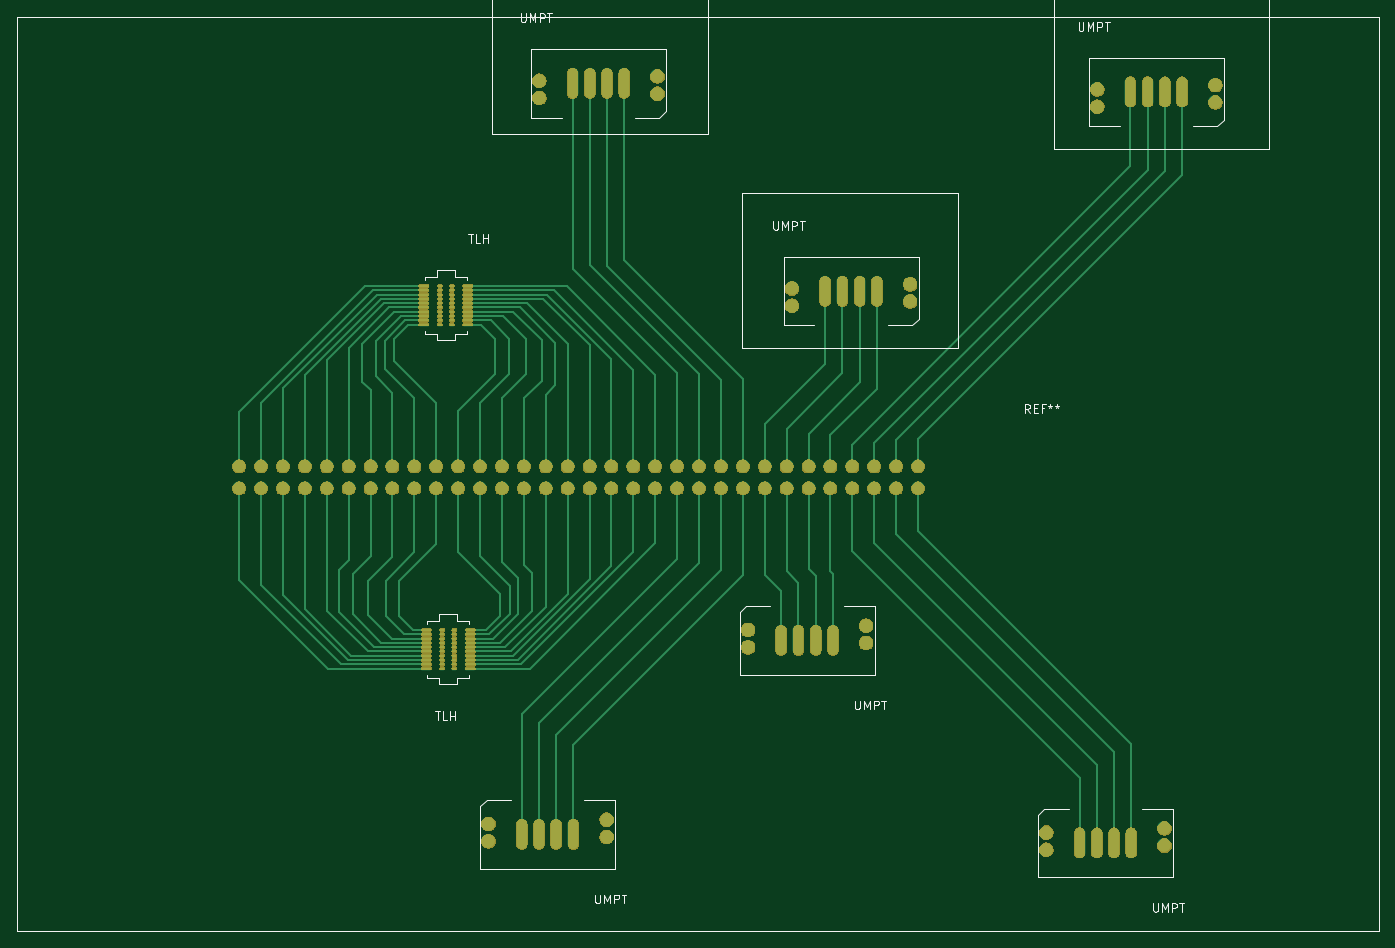
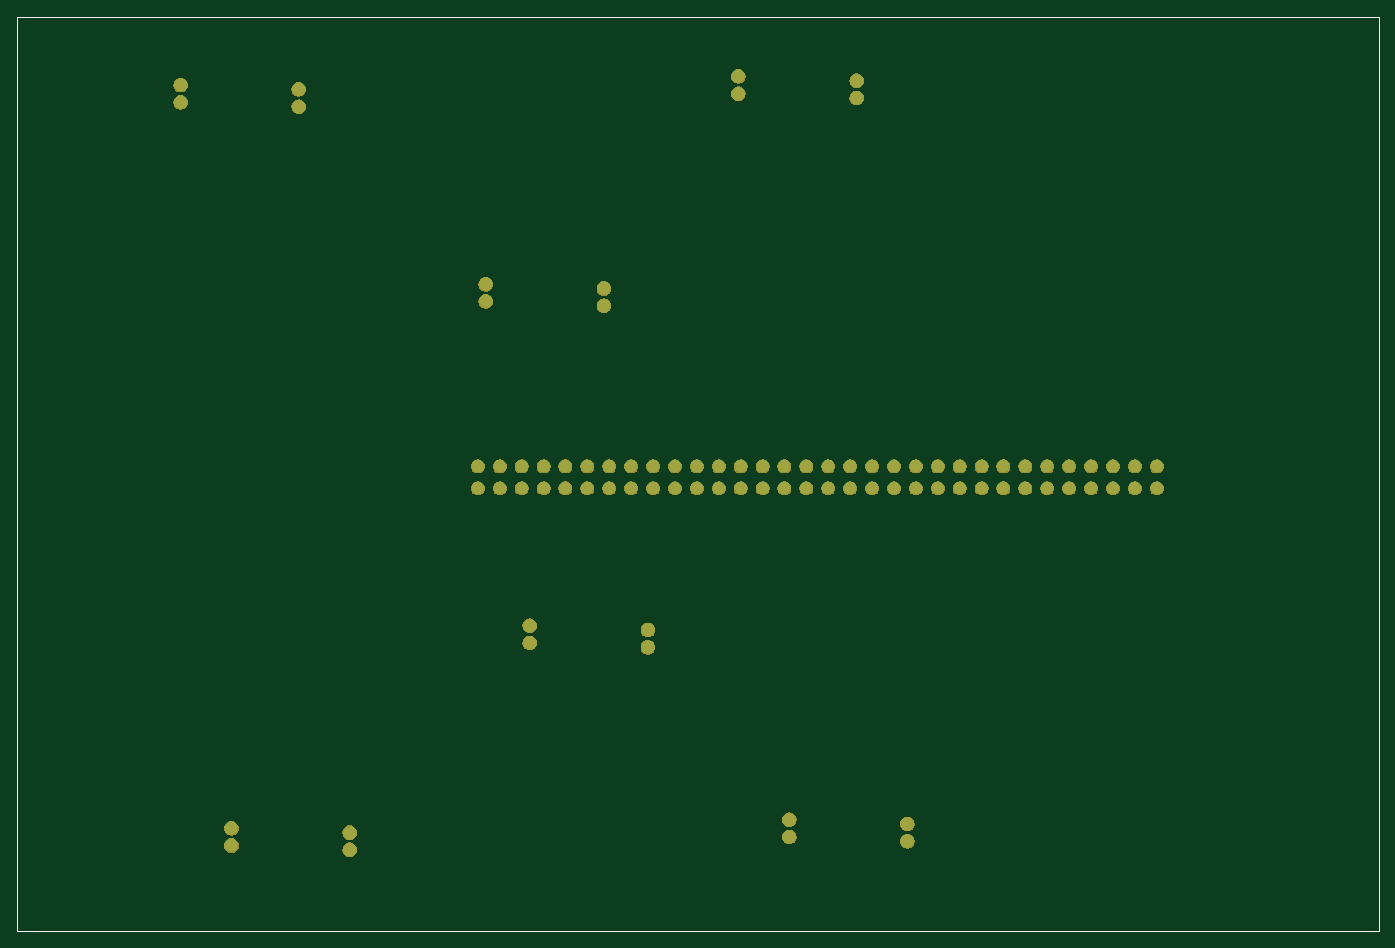
Circuit board: 9 layer files. Board 157.9 x 106.0 mm.
- bottom_copper: Cable Tester Board-B_Cu.gbr (3060 bytes)
- bottom_mask: Cable Tester Board-B_Mask.gbr (79041 bytes)
- paste: Cable Tester Board-B_Paste.gbr (748 bytes)
- bottom_silk: Cable Tester Board-B_SilkS.gbr (749 bytes)
- outline: Cable Tester Board-Edge_Cuts.gbr (714 bytes)
- top_copper: Cable Tester Board-F_Cu.gbr (17725 bytes)
- top_mask: Cable Tester Board-F_Mask.gbr (188309 bytes)
- paste: Cable Tester Board-F_Paste.gbr (3539 bytes)
- top_silk: Cable Tester Board-F_SilkS.gbr (12278 bytes)

=== bottom_copper: Cable Tester Board-B_Cu.gbr ===
G04 #@! TF.GenerationSoftware,KiCad,Pcbnew,(5.1.2)-2*
G04 #@! TF.CreationDate,2019-09-18T13:02:42-07:00*
G04 #@! TF.ProjectId,Cable Tester Board,4361626c-6520-4546-9573-74657220426f,rev?*
G04 #@! TF.SameCoordinates,Original*
G04 #@! TF.FileFunction,Copper,L2,Bot*
G04 #@! TF.FilePolarity,Positive*
%FSLAX46Y46*%
G04 Gerber Fmt 4.6, Leading zero omitted, Abs format (unit mm)*
G04 Created by KiCad (PCBNEW (5.1.2)-2) date 2019-09-18 13:02:42*
%MOMM*%
%LPD*%
G04 APERTURE LIST*
%ADD10C,0.050000*%
%ADD11C,1.600000*%
%ADD12C,1.524000*%
G04 APERTURE END LIST*
D10*
X27100000Y-29500000D02*
X27100000Y-135500000D01*
X27100000Y-135500000D02*
X185000000Y-135500000D01*
X185000000Y-29500000D02*
X185000000Y-135500000D01*
X27100000Y-29500000D02*
X185000000Y-29500000D01*
D11*
X95450000Y-122600000D03*
X95450000Y-124600000D03*
X81750000Y-123100000D03*
X81750000Y-125100000D03*
X111850000Y-102600000D03*
X111850000Y-100600000D03*
X125550000Y-102100000D03*
X125550000Y-100100000D03*
X160150000Y-123600000D03*
X160150000Y-125600000D03*
X146450000Y-124100000D03*
X146450000Y-126100000D03*
X166050000Y-37400000D03*
X166050000Y-39400000D03*
X152350000Y-37900000D03*
X152350000Y-39900000D03*
X116950000Y-63000000D03*
X116950000Y-61000000D03*
X130650000Y-62500000D03*
X130650000Y-60500000D03*
X101350000Y-36400000D03*
X101350000Y-38400000D03*
X87650000Y-36900000D03*
X87650000Y-38900000D03*
D12*
X52830000Y-81630000D03*
X55370000Y-81630000D03*
X57910000Y-81630000D03*
X60450000Y-81630000D03*
X62990000Y-81630000D03*
X65530000Y-81630000D03*
X68070000Y-81630000D03*
X70610000Y-81630000D03*
X73150000Y-81630000D03*
X75690000Y-81630000D03*
X78230000Y-81630000D03*
X80770000Y-81630000D03*
X83310000Y-81630000D03*
X85850000Y-81630000D03*
X88390000Y-81630000D03*
X90930000Y-81630000D03*
X93470000Y-81630000D03*
X96010000Y-81630000D03*
X98550000Y-81630000D03*
X101090000Y-81630000D03*
X103630000Y-81630000D03*
X106170000Y-81630000D03*
X108710000Y-81630000D03*
X111250000Y-81630000D03*
X113790000Y-81630000D03*
X116330000Y-81630000D03*
X118870000Y-81630000D03*
X121410000Y-81630000D03*
X123950000Y-81630000D03*
X126490000Y-81630000D03*
X129030000Y-81630000D03*
X131570000Y-81630000D03*
X52830000Y-84170000D03*
X55370000Y-84170000D03*
X57910000Y-84170000D03*
X60450000Y-84170000D03*
X62990000Y-84170000D03*
X65530000Y-84170000D03*
X68070000Y-84170000D03*
X70610000Y-84170000D03*
X73150000Y-84170000D03*
X75690000Y-84170000D03*
X78230000Y-84170000D03*
X80770000Y-84170000D03*
X83310000Y-84170000D03*
X85850000Y-84170000D03*
X88390000Y-84170000D03*
X90930000Y-84170000D03*
X93470000Y-84170000D03*
X96010000Y-84170000D03*
X98550000Y-84170000D03*
X101090000Y-84170000D03*
X103630000Y-84170000D03*
X106170000Y-84170000D03*
X108710000Y-84170000D03*
X111250000Y-84170000D03*
X113790000Y-84170000D03*
X116330000Y-84170000D03*
X118870000Y-84170000D03*
X121410000Y-84170000D03*
X123950000Y-84170000D03*
X126490000Y-84170000D03*
X129030000Y-84170000D03*
X131570000Y-84170000D03*
M02*

=== bottom_mask: Cable Tester Board-B_Mask.gbr (79041 bytes, source omitted) ===
=== paste: Cable Tester Board-B_Paste.gbr ===
G04 #@! TF.GenerationSoftware,KiCad,Pcbnew,(5.1.2)-2*
G04 #@! TF.CreationDate,2019-09-18T13:02:42-07:00*
G04 #@! TF.ProjectId,Cable Tester Board,4361626c-6520-4546-9573-74657220426f,rev?*
G04 #@! TF.SameCoordinates,Original*
G04 #@! TF.FileFunction,Paste,Bot*
G04 #@! TF.FilePolarity,Positive*
%FSLAX46Y46*%
G04 Gerber Fmt 4.6, Leading zero omitted, Abs format (unit mm)*
G04 Created by KiCad (PCBNEW (5.1.2)-2) date 2019-09-18 13:02:42*
%MOMM*%
%LPD*%
G04 APERTURE LIST*
%ADD10C,0.050000*%
G04 APERTURE END LIST*
D10*
X27100000Y-29500000D02*
X27100000Y-135500000D01*
X27100000Y-135500000D02*
X185000000Y-135500000D01*
X185000000Y-29500000D02*
X185000000Y-135500000D01*
X27100000Y-29500000D02*
X185000000Y-29500000D01*
M02*

=== bottom_silk: Cable Tester Board-B_SilkS.gbr ===
G04 #@! TF.GenerationSoftware,KiCad,Pcbnew,(5.1.2)-2*
G04 #@! TF.CreationDate,2019-09-18T13:02:43-07:00*
G04 #@! TF.ProjectId,Cable Tester Board,4361626c-6520-4546-9573-74657220426f,rev?*
G04 #@! TF.SameCoordinates,Original*
G04 #@! TF.FileFunction,Legend,Bot*
G04 #@! TF.FilePolarity,Positive*
%FSLAX46Y46*%
G04 Gerber Fmt 4.6, Leading zero omitted, Abs format (unit mm)*
G04 Created by KiCad (PCBNEW (5.1.2)-2) date 2019-09-18 13:02:43*
%MOMM*%
%LPD*%
G04 APERTURE LIST*
%ADD10C,0.050000*%
G04 APERTURE END LIST*
D10*
X27100000Y-29500000D02*
X27100000Y-135500000D01*
X27100000Y-135500000D02*
X185000000Y-135500000D01*
X185000000Y-29500000D02*
X185000000Y-135500000D01*
X27100000Y-29500000D02*
X185000000Y-29500000D01*
M02*

=== outline: Cable Tester Board-Edge_Cuts.gbr ===
G04 #@! TF.GenerationSoftware,KiCad,Pcbnew,(5.1.2)-2*
G04 #@! TF.CreationDate,2019-09-18T13:02:43-07:00*
G04 #@! TF.ProjectId,Cable Tester Board,4361626c-6520-4546-9573-74657220426f,rev?*
G04 #@! TF.SameCoordinates,Original*
G04 #@! TF.FileFunction,Profile,NP*
%FSLAX46Y46*%
G04 Gerber Fmt 4.6, Leading zero omitted, Abs format (unit mm)*
G04 Created by KiCad (PCBNEW (5.1.2)-2) date 2019-09-18 13:02:43*
%MOMM*%
%LPD*%
G04 APERTURE LIST*
%ADD10C,0.050000*%
G04 APERTURE END LIST*
D10*
X27100000Y-29500000D02*
X27100000Y-135500000D01*
X27100000Y-135500000D02*
X185000000Y-135500000D01*
X185000000Y-29500000D02*
X185000000Y-135500000D01*
X27100000Y-29500000D02*
X185000000Y-29500000D01*
M02*

=== top_copper: Cable Tester Board-F_Cu.gbr (17725 bytes, source omitted) ===
=== top_mask: Cable Tester Board-F_Mask.gbr (188309 bytes, source omitted) ===
=== paste: Cable Tester Board-F_Paste.gbr ===
G04 #@! TF.GenerationSoftware,KiCad,Pcbnew,(5.1.2)-2*
G04 #@! TF.CreationDate,2019-09-18T13:02:42-07:00*
G04 #@! TF.ProjectId,Cable Tester Board,4361626c-6520-4546-9573-74657220426f,rev?*
G04 #@! TF.SameCoordinates,Original*
G04 #@! TF.FileFunction,Paste,Top*
G04 #@! TF.FilePolarity,Positive*
%FSLAX46Y46*%
G04 Gerber Fmt 4.6, Leading zero omitted, Abs format (unit mm)*
G04 Created by KiCad (PCBNEW (5.1.2)-2) date 2019-09-18 13:02:42*
%MOMM*%
%LPD*%
G04 APERTURE LIST*
%ADD10C,0.050000*%
%ADD11O,1.200000X0.300000*%
%ADD12O,0.600000X0.300000*%
%ADD13O,1.250000X3.500000*%
G04 APERTURE END LIST*
D10*
X27100000Y-29500000D02*
X27100000Y-135500000D01*
X27100000Y-135500000D02*
X185000000Y-135500000D01*
X185000000Y-29500000D02*
X185000000Y-135500000D01*
X27100000Y-29500000D02*
X185000000Y-29500000D01*
D11*
X79650000Y-105100000D03*
X79650000Y-104600000D03*
X79650000Y-104100000D03*
X79650000Y-103600000D03*
X79650000Y-103100000D03*
X79650000Y-102600000D03*
X79650000Y-102100000D03*
X79650000Y-101600000D03*
X79650000Y-101100000D03*
X79650000Y-100600000D03*
X74550000Y-105100000D03*
X74550000Y-104600000D03*
X74550000Y-104100000D03*
X74550000Y-103600000D03*
X74550000Y-103100000D03*
X74550000Y-102600000D03*
X74550000Y-102100000D03*
X74550000Y-101600000D03*
X74550000Y-101100000D03*
D12*
X77800000Y-100600000D03*
X77800000Y-101100000D03*
X77800000Y-101600000D03*
X77800000Y-102100000D03*
X77800000Y-102600000D03*
X77800000Y-103100000D03*
X77800000Y-103600000D03*
X77800000Y-104100000D03*
X77800000Y-104600000D03*
X77800000Y-105100000D03*
X76400000Y-100600000D03*
X76400000Y-101100000D03*
X76400000Y-101600000D03*
X76400000Y-102100000D03*
X76400000Y-102600000D03*
X76400000Y-103100000D03*
X76400000Y-103600000D03*
X76400000Y-104100000D03*
X76400000Y-104600000D03*
X76400000Y-105100000D03*
D11*
X74550000Y-100600000D03*
X79350000Y-65200000D03*
X79350000Y-64700000D03*
X79350000Y-64200000D03*
X79350000Y-63700000D03*
X79350000Y-63200000D03*
X79350000Y-62700000D03*
X79350000Y-62200000D03*
X79350000Y-61700000D03*
X79350000Y-61200000D03*
X79350000Y-60700000D03*
X74250000Y-65200000D03*
X74250000Y-64700000D03*
X74250000Y-64200000D03*
X74250000Y-63700000D03*
X74250000Y-63200000D03*
X74250000Y-62700000D03*
X74250000Y-62200000D03*
X74250000Y-61700000D03*
X74250000Y-61200000D03*
D12*
X77500000Y-60700000D03*
X77500000Y-61200000D03*
X77500000Y-61700000D03*
X77500000Y-62200000D03*
X77500000Y-62700000D03*
X77500000Y-63200000D03*
X77500000Y-63700000D03*
X77500000Y-64200000D03*
X77500000Y-64700000D03*
X77500000Y-65200000D03*
X76100000Y-60700000D03*
X76100000Y-61200000D03*
X76100000Y-61700000D03*
X76100000Y-62200000D03*
X76100000Y-62700000D03*
X76100000Y-63200000D03*
X76100000Y-63700000D03*
X76100000Y-64200000D03*
X76100000Y-64700000D03*
X76100000Y-65200000D03*
D11*
X74250000Y-60700000D03*
D13*
X91600000Y-124300000D03*
X89600000Y-124300000D03*
X87600000Y-124300000D03*
X85600000Y-124300000D03*
X115700000Y-101800000D03*
X117700000Y-101800000D03*
X119700000Y-101800000D03*
X121700000Y-101800000D03*
X156300000Y-125300000D03*
X154300000Y-125300000D03*
X152300000Y-125300000D03*
X150300000Y-125300000D03*
X162200000Y-38200000D03*
X160200000Y-38200000D03*
X158200000Y-38200000D03*
X156200000Y-38200000D03*
X120800000Y-61300000D03*
X122800000Y-61300000D03*
X124800000Y-61300000D03*
X126800000Y-61300000D03*
X97500000Y-37200000D03*
X95500000Y-37200000D03*
X93500000Y-37200000D03*
X91500000Y-37200000D03*
M02*

=== top_silk: Cable Tester Board-F_SilkS.gbr (12278 bytes, source omitted) ===
